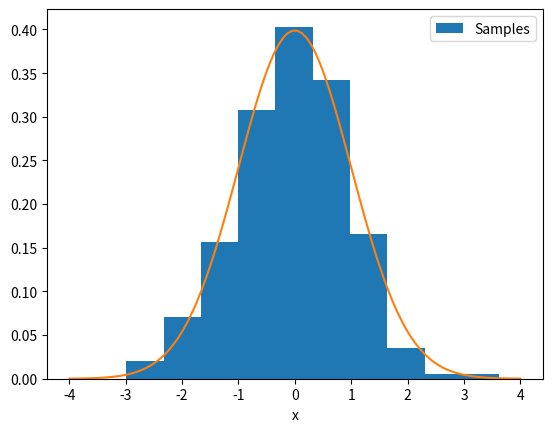

This chart was generated by the following Python code:
import numpy as np
import matplotlib.pyplot as plt

L = 300
samples  = np.random.normal(loc=0, scale=1, size=(L,1)) # independent random normal samples (mean = 0, var = 1)

x_axis = np.linspace(start=-4, stop=4, num=100)

plt.hist(samples, bins=10, density=True, label='Samples')
plt.plot(x_axis, 1 / np.sqrt(2*np.pi) * np.exp(-0.5 * x_axis**2))
plt.xlabel('x')
plt.legend()
plt.show()

print('Estimates of mean and variance from samples when L = ', L, ' are: ', np.mean(samples), np.var(samples))

for L in [10, 100, 1000, 10000, 100000]:
    samples = np.random.normal(loc=0, scale=1, size=(L,1))
    print('Estimates of mean and variance from samples when L = ', L, ' are: ', np.mean(samples), np.var(samples))